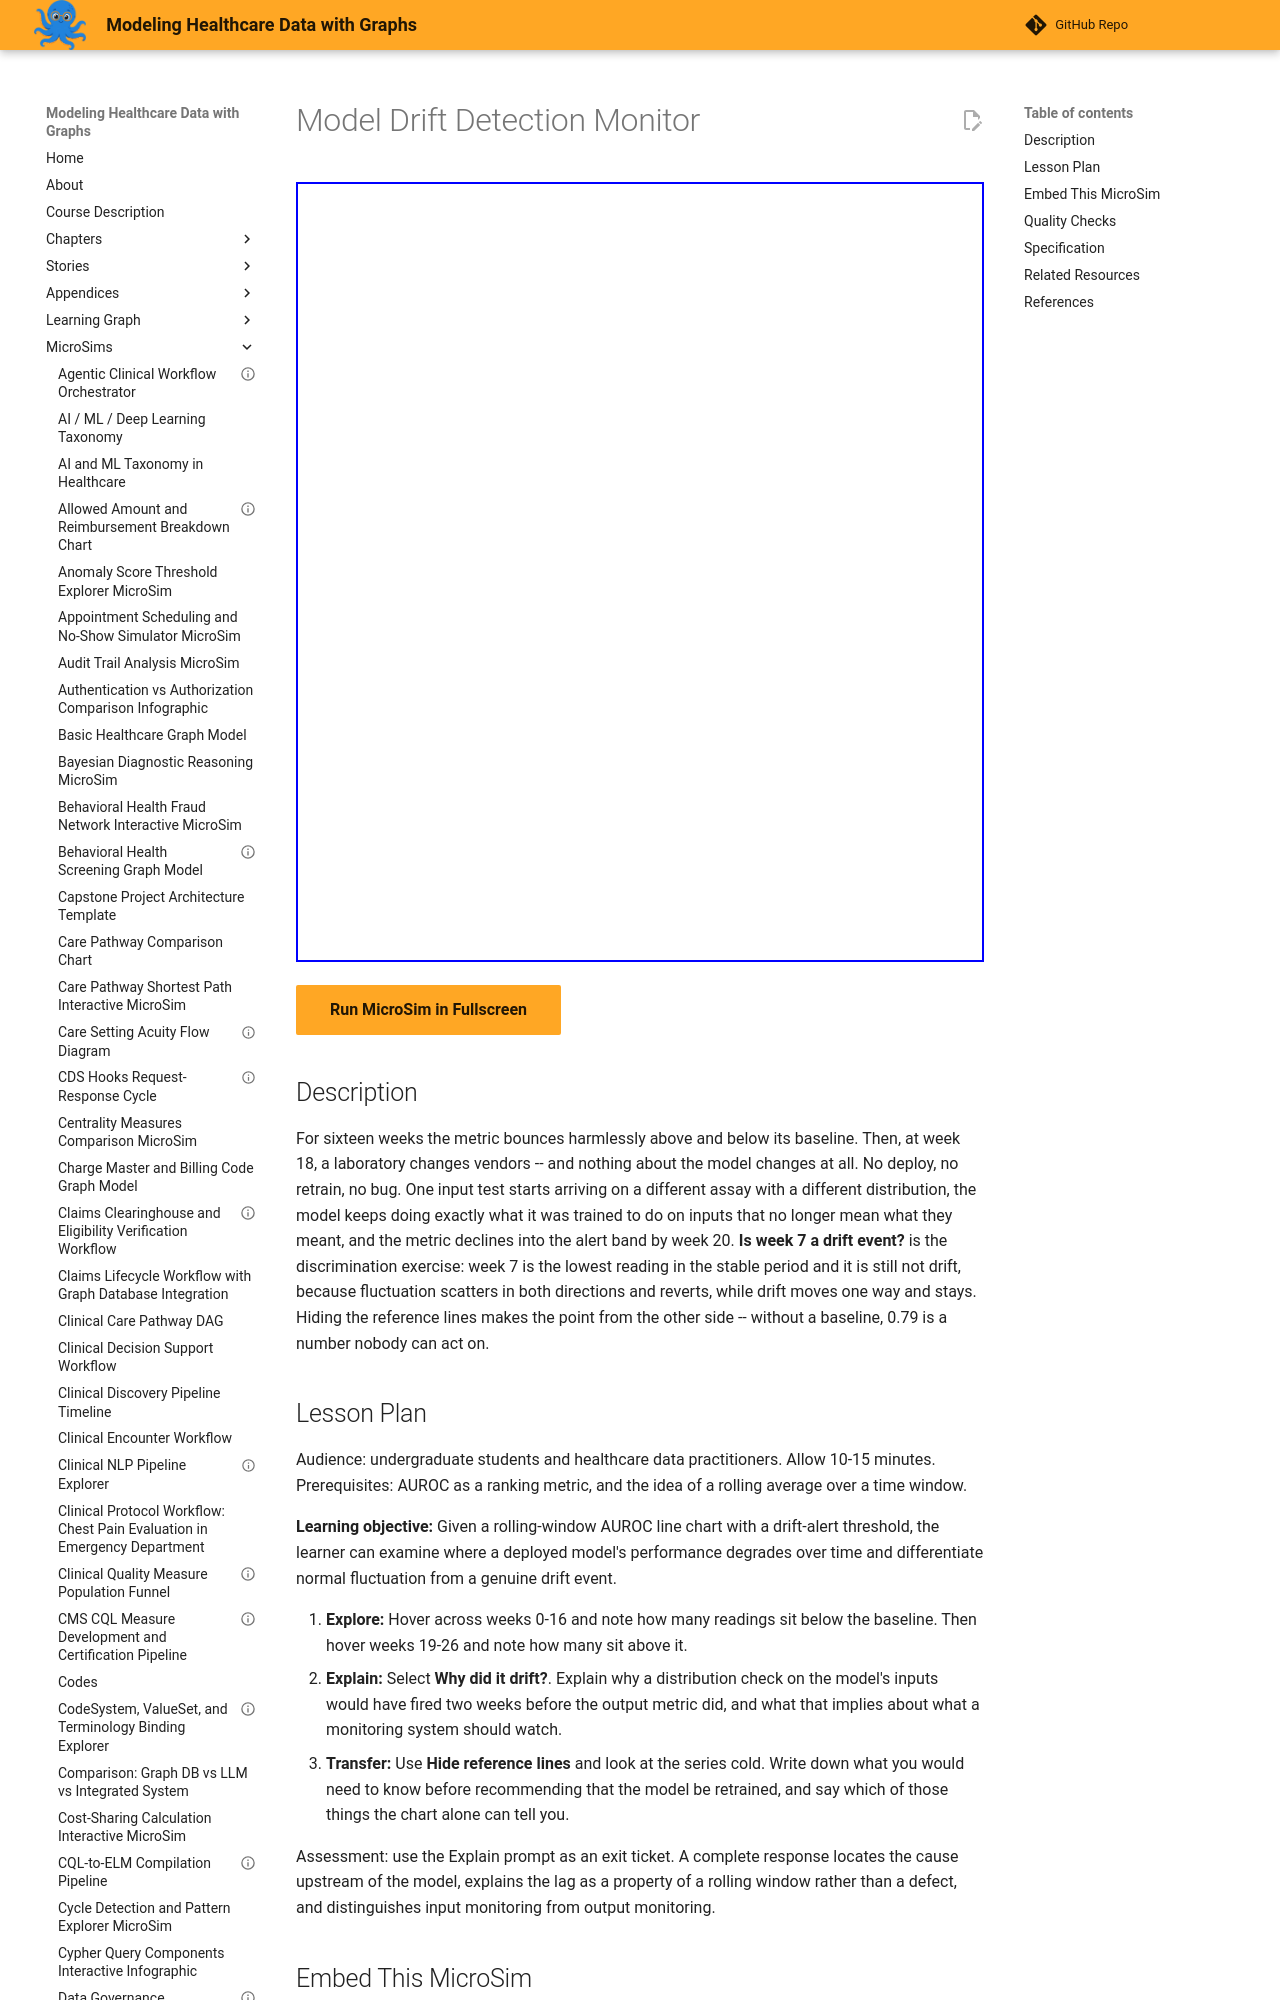

repository: dmccreary/modeling-healthcare-data · page: sims/model-drift-detection-monitor/index.html · generator: mkdocs

---
title: "Model Drift Detection Monitor"
description: "Read 26 weeks of a deployed model's rolling AUROC and separate ordinary week-to-week fluctuation from a genuine drift event."
status: validated
validated_date: 2026-09-08
quality_score: 100
image: /sims/model-drift-detection-monitor/model-drift-detection-monitor.png
og:image: /sims/model-drift-detection-monitor/model-drift-detection-monitor.png
library: Chart.js
bloom_level: Analyze
---

# Model Drift Detection Monitor

<iframe src="main.html" width="100%" height="780px"></iframe>

[Run MicroSim in Fullscreen](main.html){ .md-button .md-button--primary }

## Description

For sixteen weeks the metric bounces harmlessly above and below its baseline. Then, at week 18, a laboratory changes vendors -- and nothing about the model changes at all. No deploy, no retrain, no bug. One input test starts arriving on a different assay with a different distribution, the model keeps doing exactly what it was trained to do on inputs that no longer mean what they meant, and the metric declines into the alert band by week 20. **Is week 7 a drift event?** is the discrimination exercise: week 7 is the lowest reading in the stable period and it is still not drift, because fluctuation scatters in both directions and reverts, while drift moves one way and stays. Hiding the reference lines makes the point from the other side -- without a baseline, 0.79 is a number nobody can act on.
